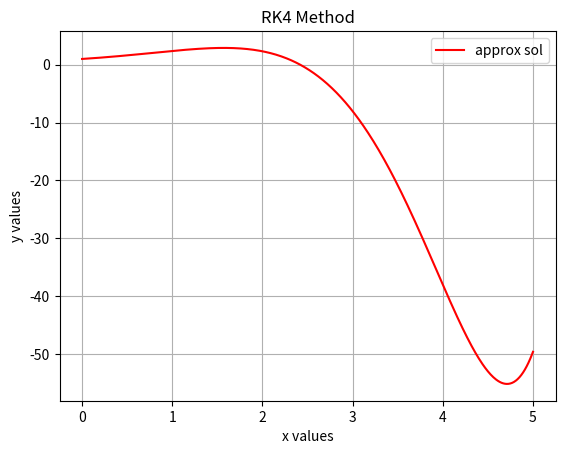

The matplotlib source for this figure:
import numpy as np
import matplotlib.pyplot as plt

def davis_rk4(f,a,b,alpha,n):
    h = (b - a) / n
    # Initialize arrays for t and w
    t = np.linspace(a, b, n + 1)
    w = np.zeros(n + 1)
    
    # Initial condition
    w[0] = alpha
    
    # Runge-Kutta 4th Order iteration
    for i in range(n):
        k1 = h*f(t[i], w[i])
        k2 = h*f(t[i] + h/2, w[i] + (k1/2))
        k3 = h*f(t[i] + h/2, w[i] + (k2/2))
        k4 = h*f(t[i] + h, w[i] + k3)
        
        w[i + 1] = w[i] + (k1 + 2*k2 + 2*k3 + k4) / 6
    
    return t, w

def f(t,y):
    return np.e**(t)*np.cos(t)

a=0
b=5
alpha=1
h=0.01
n=int((b-a)/h)
tvals, wvals = davis_rk4(f,a,b,alpha,n)
print(tvals, wvals) #compare to Table 5.1, page 268

plt.plot(tvals, wvals, 'r-',label="approx sol") #a graph of the approximate solution w

#def y(t):
    #return (t**2)+((1/3)*np.e**(-5*t)) #this is the exact solution to the above IVP

#yvals = y(tvals)
#plt.plot(tvals, yvals, 'bo',label="exact sol") # graph of the exact solution y(t)

plt.xlabel('x values')
plt.ylabel('y values')
plt.title("RK4 Method")
plt.legend()
plt.grid()
plt.show()

